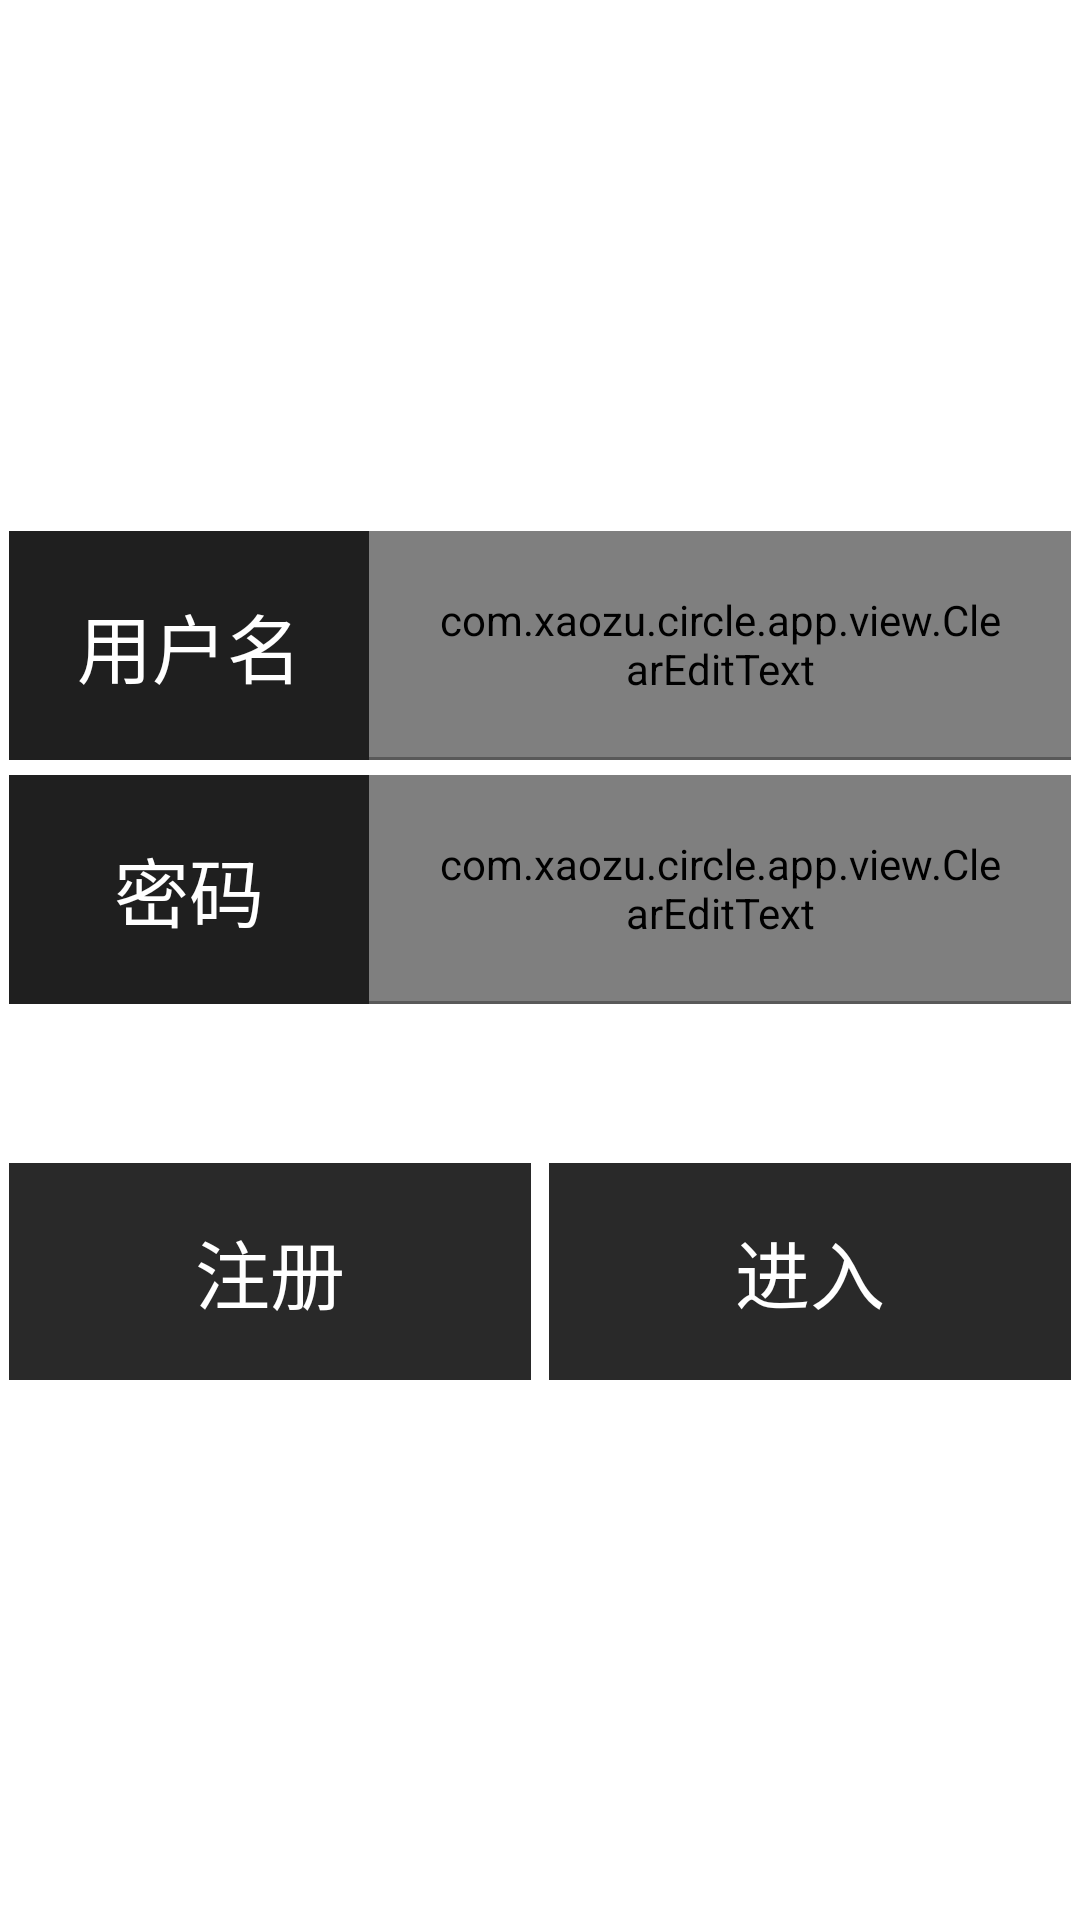

This screen was rendered from an Android layout file. Write that file and the resources it references.
<!-- AndroidManifest.xml: application theme AppTheme -->
<!-- res/layout/fragment_user.xml -->
<?xml version="1.0" encoding="utf-8"?>
<LinearLayout xmlns:android="http://schemas.android.com/apk/res/android"
    android:orientation="vertical"
    android:layout_width="match_parent"
    android:layout_height="match_parent"
    android:gravity="center"
    >

    <TextView
        android:layout_width="wrap_content"
        android:layout_height="wrap_content"
        android:textSize="34sp"
        android:textColor="@color/white"
        android:text="@string/hello_world"
        android:padding="16dp"
        android:visibility="gone"/>

    <LinearLayout
        android:layout_width="fill_parent"
        android:layout_height="wrap_content"
        android:orientation="vertical"
        android:layout_marginBottom="50dp"
        android:layout_marginLeft="3dp"
        android:layout_marginRight="3dp">

        <LinearLayout
            android:layout_width="fill_parent"
            android:layout_height="wrap_content"
            android:orientation="horizontal"
            android:background="#a6000000"
            android:layout_marginBottom="5dp">
            <TextView
                android:layout_width="120dp"
                android:layout_height="wrap_content"
                android:paddingTop="20dp"
                android:paddingBottom="20dp"
                android:text="用户名"
                android:textColor="@color/white"
                android:background="#a6000000"
                android:gravity="center"
                android:textSize="25sp"/>

            <com.xaozu.circle.app.view.ClearEditText
                android:id="@+id/name"
                android:layout_width="wrap_content"
                android:layout_height="wrap_content"
                android:layout_weight="1"
                android:padding="20dp"
                android:background="@null"
                android:textSize="25sp"
                android:textColor="@color/white"
                />

            </LinearLayout>

            <LinearLayout
                android:layout_width="fill_parent"
                android:layout_height="wrap_content"
                android:orientation="horizontal"
                android:background="#a6000000">
                <TextView
                    android:layout_width="120dp"
                    android:layout_height="wrap_content"
                    android:paddingTop="20dp"
                    android:paddingBottom="20dp"
                    android:gravity="center"
                    android:text="密码"
                    android:textColor="@color/white"
                    android:background="#a6000000"
                    android:textSize="25sp"/>

                <com.xaozu.circle.app.view.ClearEditText
                    android:id="@+id/psd"
                    android:layout_width="wrap_content"
                    android:layout_height="wrap_content"
                    android:layout_weight="1"
                    android:padding="20dp"
                    android:background="@null"
                    android:textSize="25sp"
                    android:textColor="@color/white"
                    android:inputType="textPassword"
                    />

            </LinearLayout>

        </LinearLayout>
    <LinearLayout
        android:layout_width="fill_parent"
        android:layout_height="wrap_content"
        android:orientation="horizontal">
        <Button
            android:id="@+id/register"
            android:layout_width="wrap_content"
            android:layout_height="wrap_content"
            android:layout_weight="1"
            android:background="@drawable/user_btn_selector"
            android:padding="18dp"
            android:textSize="25sp"
            android:textColor="@color/white"
            android:text="注册"
            android:layout_margin="3dp"
            />
        <Button
            android:id="@+id/login"
            android:layout_width="wrap_content"
            android:layout_height="wrap_content"
            android:layout_weight="1"
            android:background="@drawable/user_btn_selector"
            android:padding="18dp"
            android:textSize="25sp"
            android:textColor="@color/white"
            android:text="进入"
            android:layout_margin="3dp"
            />
        </LinearLayout>


</LinearLayout>
<!-- resources referenced by this layout -->
<resources>
  <color name="white">#FFFFFF</color>
  <!-- drawable user_btn_selector (drawable) -->
  <?xml version="1.0" encoding="utf-8"?>
  <selector xmlns:android="http://schemas.android.com/apk/res/android">
      <item android:state_focused="true" android:drawable="@color/user_n"/>
      <item android:state_pressed="true" android:drawable="@color/user_p"/>
      <item android:drawable="@color/user_n"/>
  </selector>
  <string name="hello_world">Hello world!</string>
  <style name="AppTheme" parent="android:Theme.Holo.Light.DarkActionBar">
          <item name="android:windowBackground">@drawable/lock_wallpaper</item>
          <item name="android:actionBarStyle">@style/ActionbarStyle</item>
      </style>
  <color name="user_n">#d6000000</color>
  <color name="user_p">#50000000</color>
  <style name="ActionbarStyle" parent="android:Widget.Holo.ActionBar">
          <item name="android:background">@color/black_half</item>
          <item name="android:titleTextStyle">@style/ActionbarTitleTextStyle</item>
      </style>
  <color name="black_half">#b6000000</color>
  <style name="ActionbarTitleTextStyle" parent="@android:style/TextAppearance.Holo.Widget.ActionBar.Title">
          <item name="android:textColor">@android:color/white</item>
      </style>
</resources>
